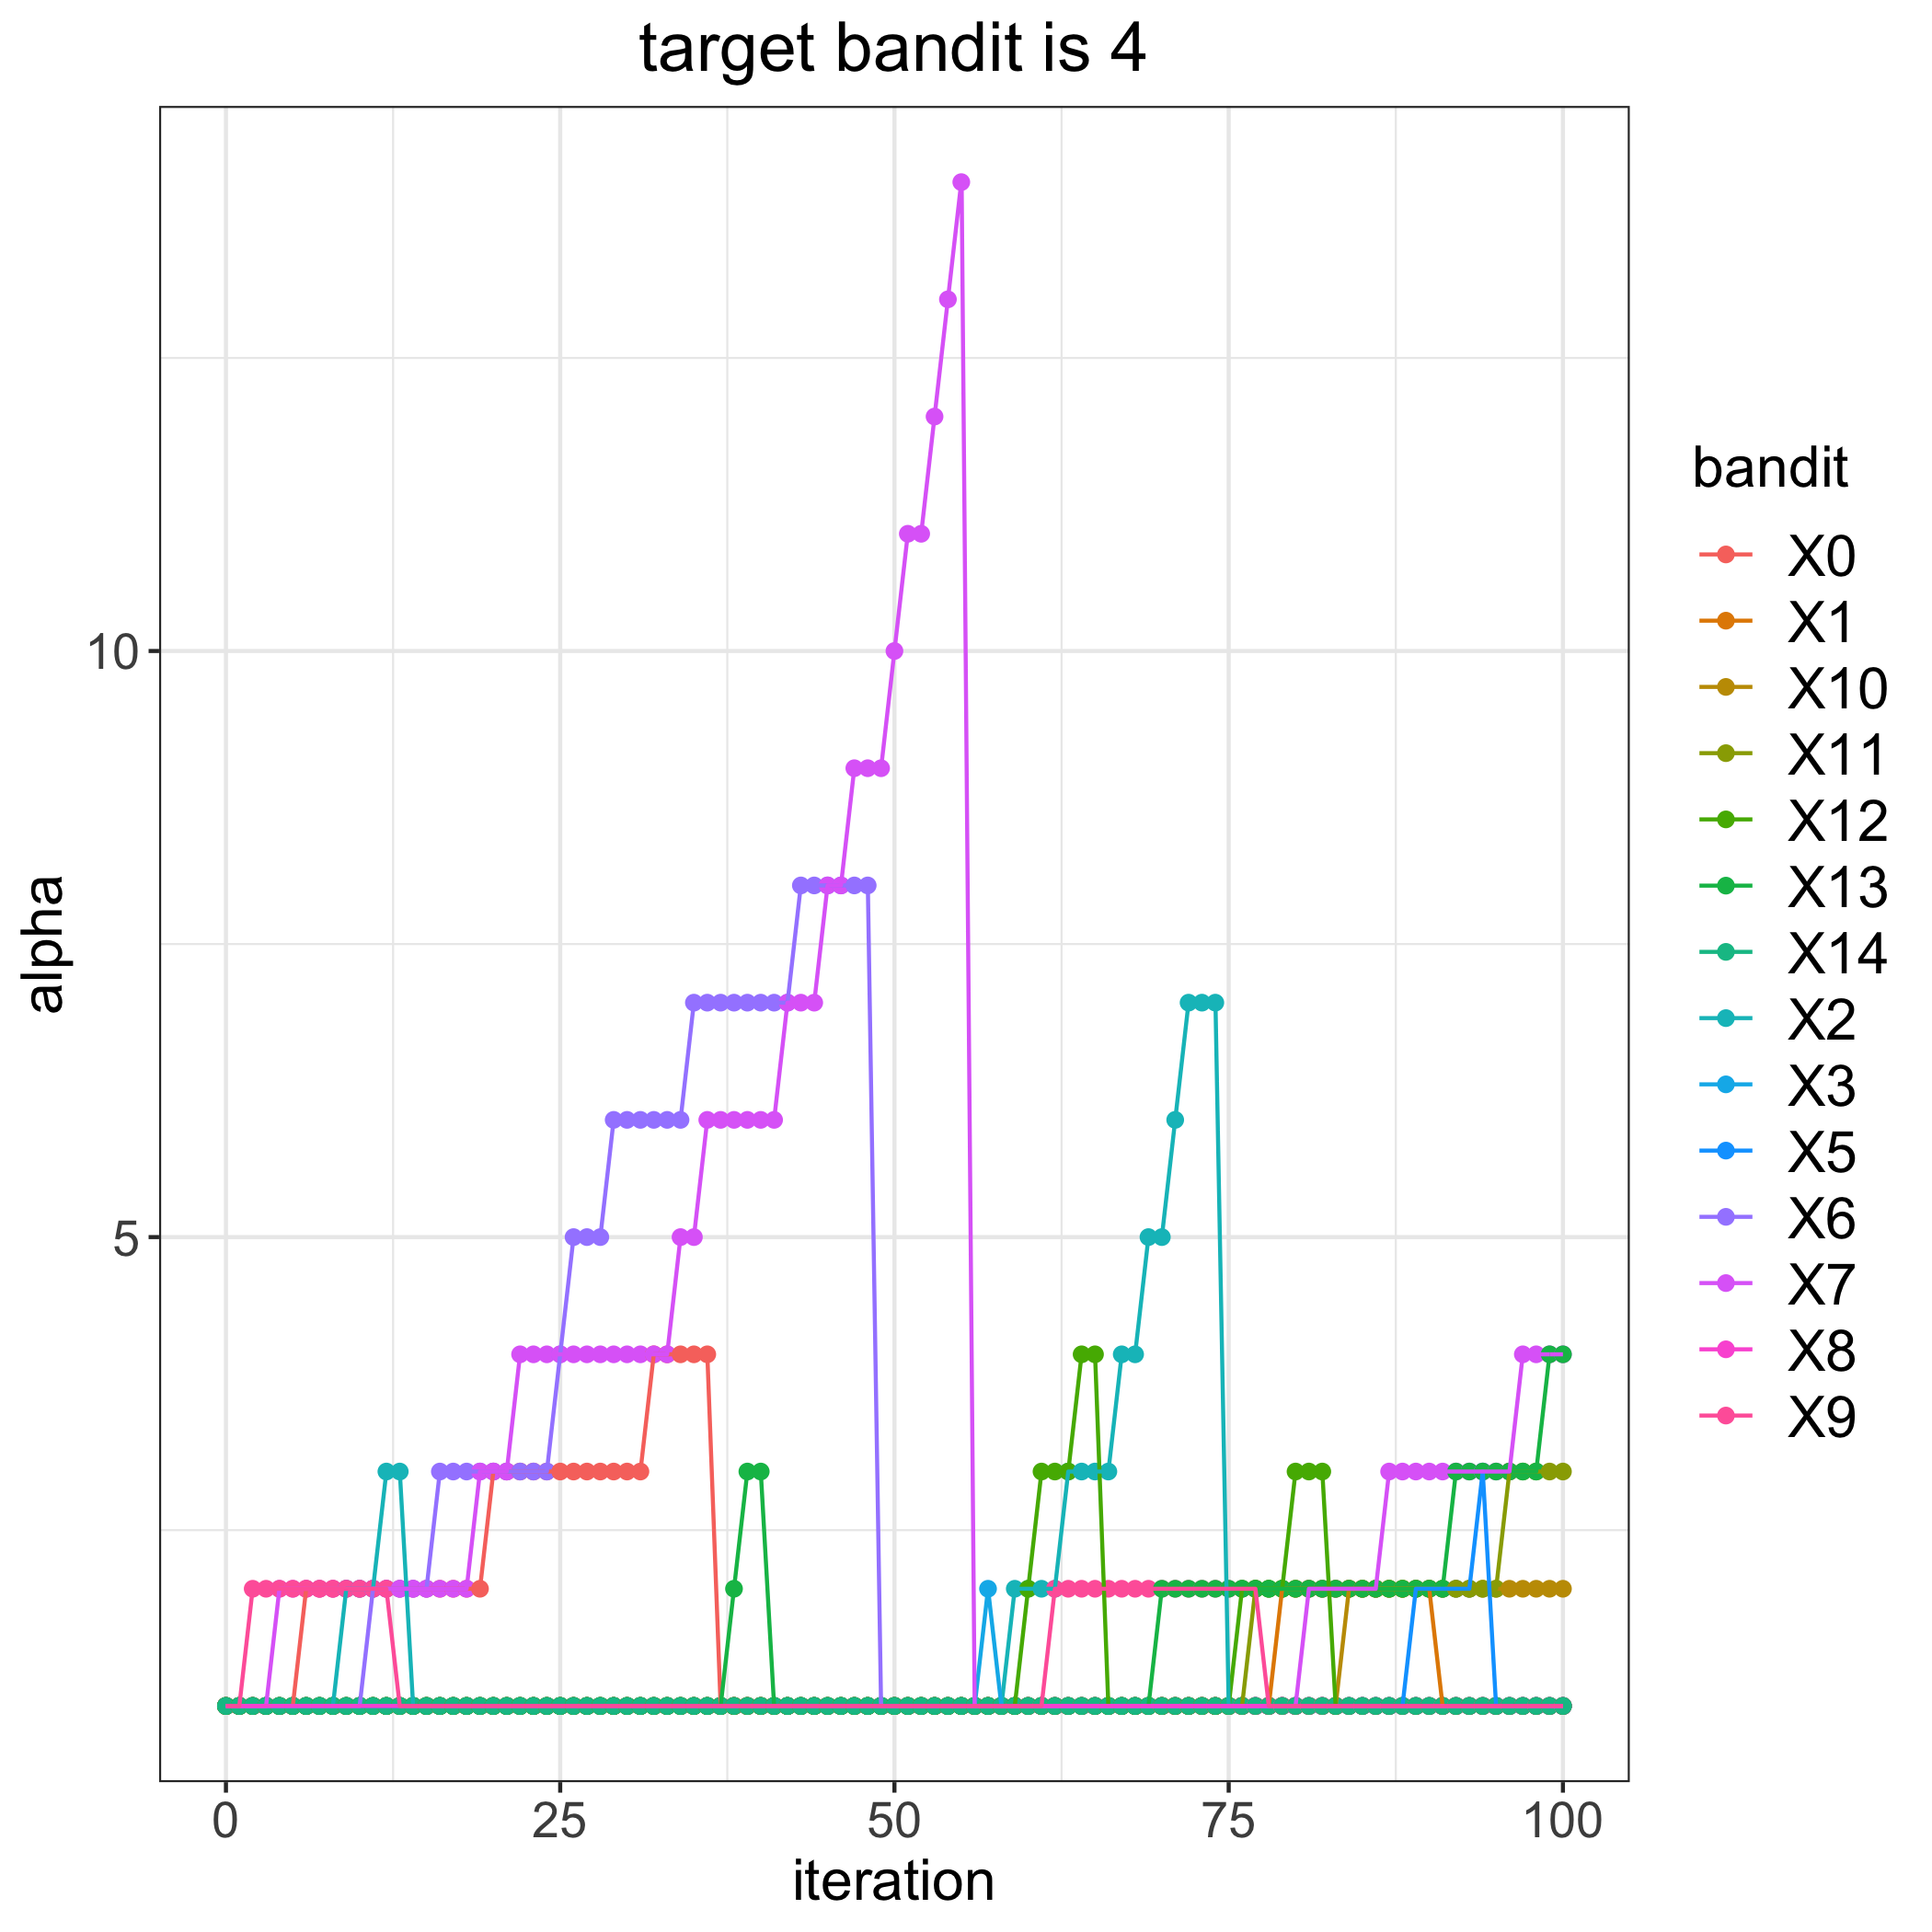

Data behind this chart, as committed beside it:
, 0, 1, 2, 3, 5, 6, 7, 8, 9, 10, 11, 12, 13, 14
0, 1, 1, 1, 1, 1, 1, 1, 1, 1, 1, 1, 1, 1, 1
1, 1, 1, 1, 1, 1, 1, 1, 1, 1, 1, 1, 1, 1, 1
2, 1, 1, 1, 1, 1, 1, 1, 1, 2, 1, 1, 1, 1, 1
3, 1, 1, 1, 1, 1, 1, 1, 1, 2, 1, 1, 1, 1, 1
4, 1, 1, 1, 1, 1, 1, 2, 1, 2, 1, 1, 1, 1, 1
5, 1, 1, 1, 1, 1, 1, 2, 1, 2, 1, 1, 1, 1, 1
6, 2, 1, 1, 1, 1, 1, 2, 1, 2, 1, 1, 1, 1, 1
7, 2, 1, 1, 1, 1, 1, 2, 1, 2, 1, 1, 1, 1, 1
8, 2, 1, 1, 1, 1, 1, 2, 1, 2, 1, 1, 1, 1, 1
9, 2, 1, 2, 1, 1, 1, 2, 1, 2, 1, 1, 1, 1, 1
10, 2, 1, 2, 1, 1, 1, 2, 1, 2, 1, 1, 1, 1, 1
11, 2, 1, 2, 1, 1, 2, 2, 1, 2, 1, 1, 1, 1, 1
12, 2, 1, 3, 1, 1, 2, 2, 1, 2, 1, 1, 1, 1, 1
13, 2, 1, 3, 1, 1, 2, 2, 1, 1, 1, 1, 1, 1, 1
14, 2, 1, 1, 1, 1, 2, 2, 1, 1, 1, 1, 1, 1, 1
15, 2, 1, 1, 1, 1, 2, 2, 1, 1, 1, 1, 1, 1, 1
16, 2, 1, 1, 1, 1, 3, 2, 1, 1, 1, 1, 1, 1, 1
17, 2, 1, 1, 1, 1, 3, 2, 1, 1, 1, 1, 1, 1, 1
18, 2, 1, 1, 1, 1, 3, 2, 1, 1, 1, 1, 1, 1, 1
19, 2, 1, 1, 1, 1, 3, 3, 1, 1, 1, 1, 1, 1, 1
20, 3, 1, 1, 1, 1, 3, 3, 1, 1, 1, 1, 1, 1, 1
21, 3, 1, 1, 1, 1, 3, 3, 1, 1, 1, 1, 1, 1, 1
22, 3, 1, 1, 1, 1, 3, 4, 1, 1, 1, 1, 1, 1, 1
23, 3, 1, 1, 1, 1, 3, 4, 1, 1, 1, 1, 1, 1, 1
24, 3, 1, 1, 1, 1, 3, 4, 1, 1, 1, 1, 1, 1, 1
25, 3, 1, 1, 1, 1, 4, 4, 1, 1, 1, 1, 1, 1, 1
26, 3, 1, 1, 1, 1, 5, 4, 1, 1, 1, 1, 1, 1, 1
27, 3, 1, 1, 1, 1, 5, 4, 1, 1, 1, 1, 1, 1, 1
28, 3, 1, 1, 1, 1, 5, 4, 1, 1, 1, 1, 1, 1, 1
29, 3, 1, 1, 1, 1, 6, 4, 1, 1, 1, 1, 1, 1, 1
30, 3, 1, 1, 1, 1, 6, 4, 1, 1, 1, 1, 1, 1, 1
31, 3, 1, 1, 1, 1, 6, 4, 1, 1, 1, 1, 1, 1, 1
32, 4, 1, 1, 1, 1, 6, 4, 1, 1, 1, 1, 1, 1, 1
33, 4, 1, 1, 1, 1, 6, 4, 1, 1, 1, 1, 1, 1, 1
34, 4, 1, 1, 1, 1, 6, 5, 1, 1, 1, 1, 1, 1, 1
35, 4, 1, 1, 1, 1, 7, 5, 1, 1, 1, 1, 1, 1, 1
36, 4, 1, 1, 1, 1, 7, 6, 1, 1, 1, 1, 1, 1, 1
37, 1, 1, 1, 1, 1, 7, 6, 1, 1, 1, 1, 1, 1, 1
38, 1, 1, 1, 1, 1, 7, 6, 1, 1, 1, 1, 1, 2, 1
39, 1, 1, 1, 1, 1, 7, 6, 1, 1, 1, 1, 1, 3, 1
40, 1, 1, 1, 1, 1, 7, 6, 1, 1, 1, 1, 1, 3, 1
41, 1, 1, 1, 1, 1, 7, 6, 1, 1, 1, 1, 1, 1, 1
42, 1, 1, 1, 1, 1, 7, 7, 1, 1, 1, 1, 1, 1, 1
43, 1, 1, 1, 1, 1, 8, 7, 1, 1, 1, 1, 1, 1, 1
44, 1, 1, 1, 1, 1, 8, 7, 1, 1, 1, 1, 1, 1, 1
45, 1, 1, 1, 1, 1, 8, 8, 1, 1, 1, 1, 1, 1, 1
46, 1, 1, 1, 1, 1, 8, 8, 1, 1, 1, 1, 1, 1, 1
47, 1, 1, 1, 1, 1, 8, 9, 1, 1, 1, 1, 1, 1, 1
48, 1, 1, 1, 1, 1, 8, 9, 1, 1, 1, 1, 1, 1, 1
49, 1, 1, 1, 1, 1, 1, 9, 1, 1, 1, 1, 1, 1, 1
50, 1, 1, 1, 1, 1, 1, 10, 1, 1, 1, 1, 1, 1, 1
51, 1, 1, 1, 1, 1, 1, 11, 1, 1, 1, 1, 1, 1, 1
52, 1, 1, 1, 1, 1, 1, 11, 1, 1, 1, 1, 1, 1, 1
53, 1, 1, 1, 1, 1, 1, 12, 1, 1, 1, 1, 1, 1, 1
54, 1, 1, 1, 1, 1, 1, 13, 1, 1, 1, 1, 1, 1, 1
55, 1, 1, 1, 1, 1, 1, 14, 1, 1, 1, 1, 1, 1, 1
56, 1, 1, 1, 1, 1, 1, 1, 1, 1, 1, 1, 1, 1, 1
57, 1, 1, 1, 2, 1, 1, 1, 1, 1, 1, 1, 1, 1, 1
58, 1, 1, 1, 1, 1, 1, 1, 1, 1, 1, 1, 1, 1, 1
59, 1, 1, 2, 1, 1, 1, 1, 1, 1, 1, 1, 1, 1, 1
... 41 more rows
